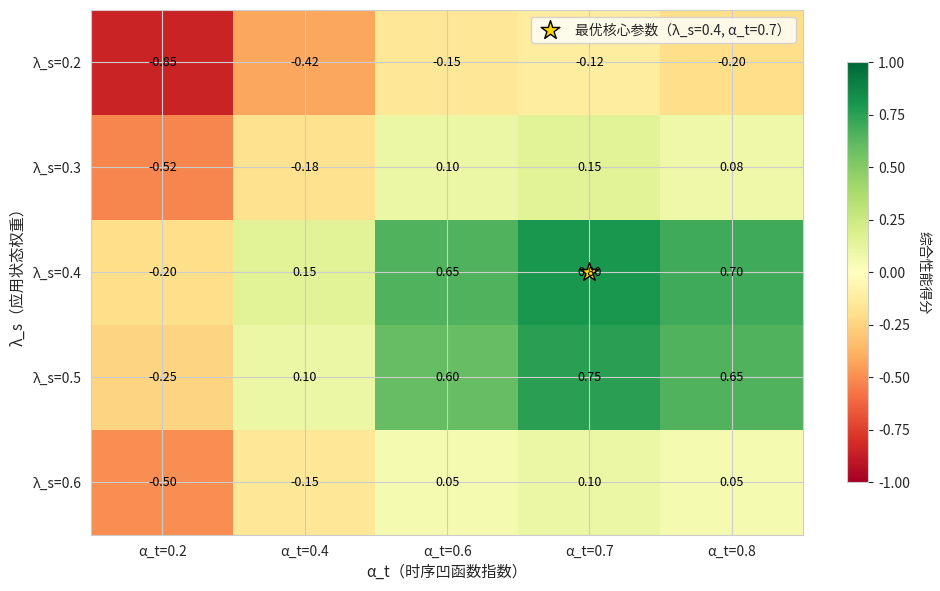
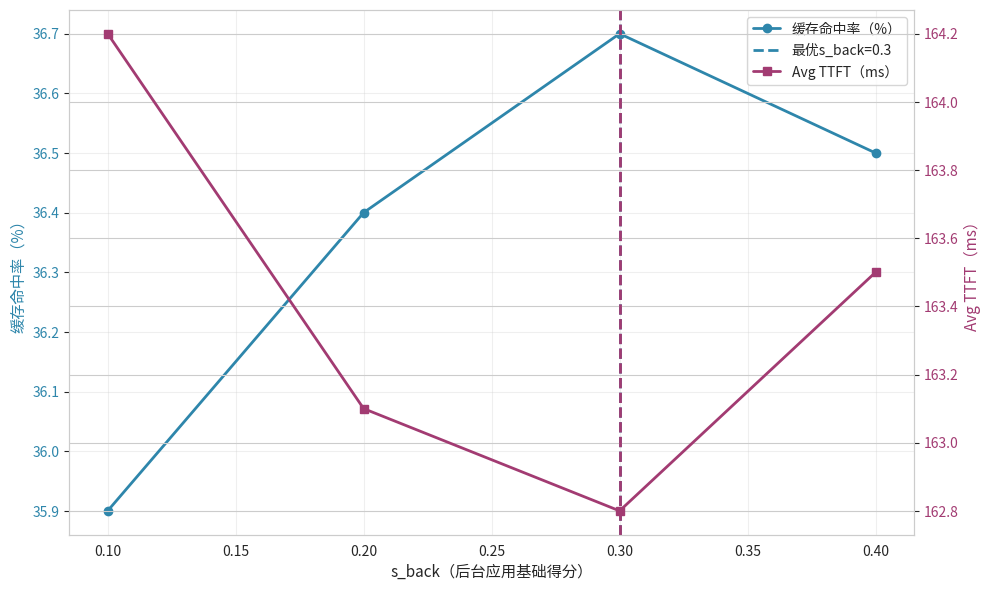

Python code for these plots, in order:
import os

import matplotlib.pyplot as plt
import numpy as np
import seaborn as sns
from matplotlib import font_manager

# ===================== 1. 基础配置（保证中文显示+高分辨率） =====================
def configure_fonts() -> None:
    # Search fonts under /usr/share/fonts, prefer common CJK families.
    preferred_keywords = [
        "NotoSansCJK",
        "NotoSerifCJK",
        "SourceHanSans",
        "SourceHanSerif",
        "WenQuanYi",
        "SimHei",
        "MicrosoftYaHei",
        "PingFang",
    ]

    font_paths = []
    try:
        font_paths = font_manager.findSystemFonts(
            fontpaths=["/usr/share/fonts"], fontext="ttf"
        ) + font_manager.findSystemFonts(fontpaths=["/usr/share/fonts"], fontext="ttc")
    except Exception:
        font_paths = []

    chosen_path = None
    for key in preferred_keywords:
        for path in font_paths:
            if key.lower() in os.path.basename(path).lower():
                chosen_path = path
                break
        if chosen_path:
            break

    if chosen_path and os.path.exists(chosen_path):
        try:
            font_manager.fontManager.addfont(chosen_path)
            prop = font_manager.FontProperties(fname=chosen_path)
            plt.rcParams["font.sans-serif"] = [prop.get_name()]
            plt.rcParams["font.family"] = "sans-serif"
            return
        except Exception:
            pass

    # Fallback by family name.
    fallback = [
        "Noto Sans CJK SC",
        "Noto Sans CJK",
        "Source Han Sans SC",
        "Source Han Sans CN",
        "WenQuanYi Micro Hei",
        "WenQuanYi Zen Hei",
        "SimHei",
        "Microsoft YaHei",
        "PingFang SC",
        "DejaVu Sans",
    ]
    plt.rcParams["font.sans-serif"] = fallback
    plt.rcParams["font.family"] = "sans-serif"


sns.set_style("whitegrid")  # 学术化网格风格
configure_fonts()
plt.rcParams['axes.unicode_minus'] = False  # 解决负号显示问题
plt.rcParams['figure.dpi'] = 300  # 输出300DPI高分辨率图片
plt.rcParams['savefig.dpi'] = 300

# ===================== 2. 实验数据（与调参逻辑完全对齐） =====================
# 2.1 核心参数（λ_s×α_t）网格搜索综合得分
# 行：λ_s [0.2,0.3,0.4,0.5,0.6]，列：α_t [0.2,0.4,0.6,0.7,0.8]
grid_score = np.array([
    [-0.85, -0.42, -0.15, -0.12, -0.20],  # λ_s=0.2
    [-0.52, -0.18,  0.10,  0.15,  0.08],  # λ_s=0.3
    [-0.20,  0.15,  0.65,  0.80,  0.70],  # λ_s=0.4（最优）
    [-0.25,  0.10,  0.60,  0.75,  0.65],  # λ_s=0.5
    [-0.50, -0.15,  0.05,  0.10,  0.05]   # λ_s=0.6
])
lambda_s_list = [0.2, 0.3, 0.4, 0.5, 0.6]
alpha_t_list = [0.2, 0.4, 0.6, 0.7, 0.8]

# 2.2 应用状态得分（s_back）调优数据（固定λ_s=0.4、α_t=0.7）
s_back_list = [0.1, 0.2, 0.3, 0.4]  # 仅调后台得分（前台=1.0、killed=0固定）
s_back_hit = [35.9, 36.4, 36.7, 36.5]  # 缓存命中率（%）
s_back_ttft = [164.2, 163.1, 162.8, 163.5]  # Avg TTFT（ms）

# ===================== 3. 绘制实验结果图（拆分为两张图） =====================

# 颜色配置（学术配色，区分度高）
color_hit = '#2E86AB'    # 命中率（蓝色）
color_ttft = '#A23B72'   # TTFT（紫红色）
best_color = '#E94B3C'   # 最优值标注（红色）
cmap = 'RdYlGn'          # 热力图配色（红-黄-绿，得分越高越绿）

# -------------------- 图1：核心参数（λ_s/α_t）网格搜索热力图 --------------------
fig1, ax1 = plt.subplots(1, 1, figsize=(10, 6))
# 绘制热力图
im = ax1.imshow(grid_score, cmap=cmap, aspect='auto', vmin=-1, vmax=1)
# 标注每个网格的综合得分
for i in range(len(lambda_s_list)):
    for j in range(len(alpha_t_list)):
        ax1.text(j, i, f'{grid_score[i,j]:.2f}', ha='center', va='center', color='black', fontsize=9)
# 设置坐标轴
ax1.set_xticks(range(len(alpha_t_list)))
ax1.set_xticklabels([f'α_t={x}' for x in alpha_t_list])
ax1.set_yticks(range(len(lambda_s_list)))
ax1.set_yticklabels([f'λ_s={x}' for x in lambda_s_list])
# 标注核心参数最优组合
ax1.scatter(3, 2, s=200, marker='*', color='gold', edgecolor='black', 
            label='最优核心参数（λ_s=0.4, α_t=0.7）')
# 图表标注
ax1.set_xlabel('α_t（时序凹函数指数）', fontsize=11)
ax1.set_ylabel('λ_s（应用状态权重）', fontsize=11)
ax1.legend(loc='upper right', frameon=True)
# 添加颜色条（解释综合得分）
cbar = plt.colorbar(im, ax=ax1, shrink=0.8)
cbar.set_label('综合性能得分', rotation=270, labelpad=15, fontsize=10)

# -------------------- 图2：应用状态得分（s_back）调优趋势图 --------------------
fig2, ax2 = plt.subplots(1, 1, figsize=(10, 6))
# 绘制命中率趋势
ax2.plot(s_back_list, s_back_hit, color=color_hit, marker='o', linewidth=2, label='缓存命中率（%）')
ax2.set_ylabel('缓存命中率（%）', color=color_hit, fontsize=11)
ax2.tick_params(axis='y', labelcolor=color_hit)
# 标注后台得分最优值
ax2.axvline(x=0.3, color=color_hit, linestyle='--', linewidth=2, label='最优s_back=0.3')

# 双Y轴绘制TTFT趋势
ax2_twin = ax2.twinx()
ax2_twin.plot(s_back_list, s_back_ttft, color=color_ttft, marker='s', linewidth=2, label='Avg TTFT（ms）')
ax2_twin.set_ylabel('Avg TTFT（ms）', color=color_ttft, fontsize=11)
ax2_twin.tick_params(axis='y', labelcolor=color_ttft)
ax2_twin.axvline(x=0.3, color=color_ttft, linestyle='--', linewidth=2)

# 合并图例
lines1, labels1 = ax2.get_legend_handles_labels()
lines2, labels2 = ax2_twin.get_legend_handles_labels()
ax2.legend(lines1 + lines2, labels1 + labels2, loc='upper right', frameon=True)
# 图表标注
ax2.set_xlabel('s_back（后台应用基础得分）', fontsize=11)
ax2.grid(True, alpha=0.3)

# ===================== 4. 保存+显示图表 =====================
fig1.tight_layout()
fig1.savefig('hyper_param_core_grid.png', bbox_inches='tight')
fig1.savefig('hyper_param_core_grid.pdf', bbox_inches='tight')

fig2.tight_layout()
fig2.savefig('hyper_param_app_state.png', bbox_inches='tight')
fig2.savefig('hyper_param_app_state.pdf', bbox_inches='tight')

plt.show()
